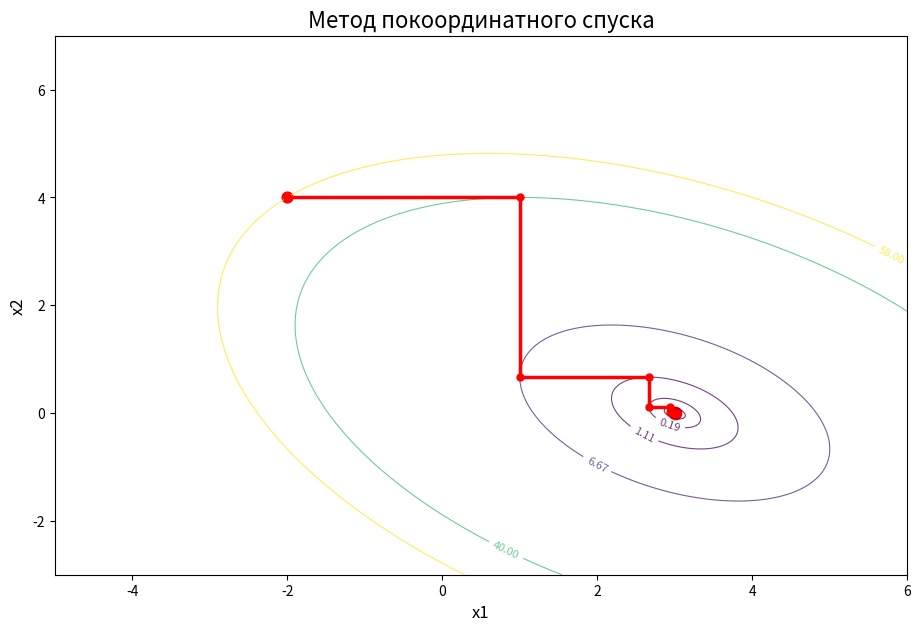
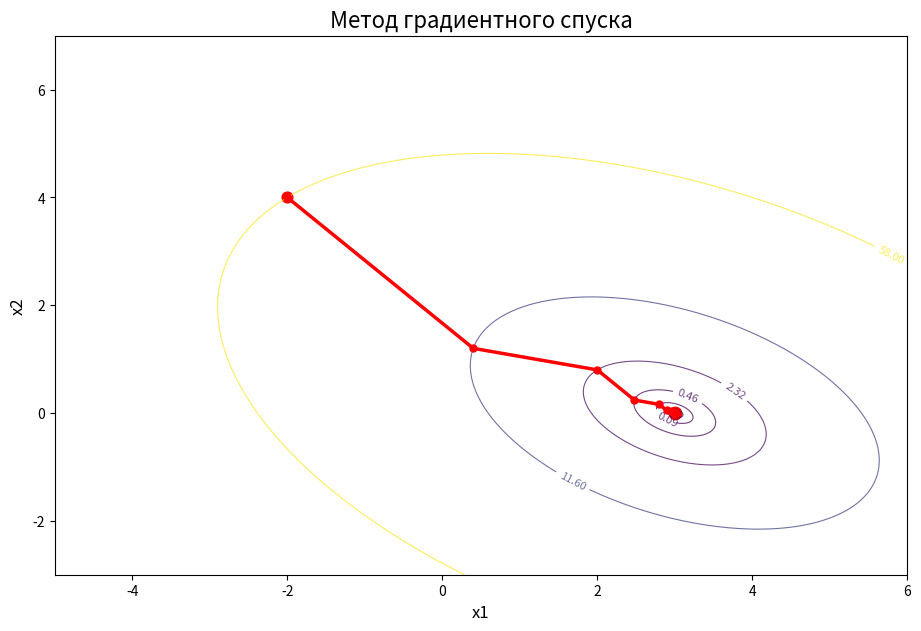
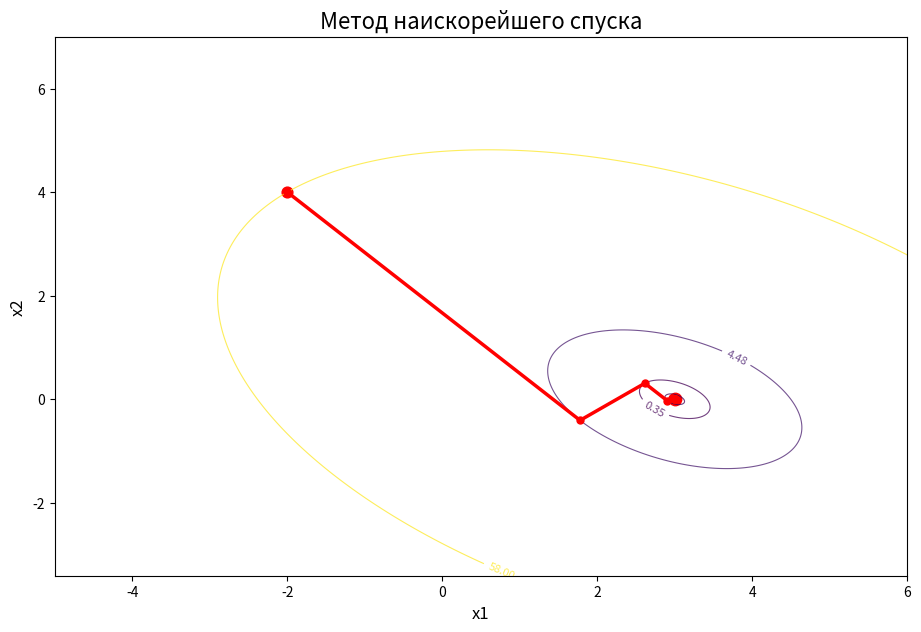

These charts were generated, in order, by the following Python code:
import numpy as np
import matplotlib.pyplot as plt


EPS = 0.0001
MAX_ITER = 1000
x0 = np.array([-2.0, 4.0])
H = np.array([[4.0, 2.0], [2.0, 6.0]])


def f(x, y):
    return 2 * x**2 + 2 * x * y + 3 * y**2 - 12 * x - 6 * y + 18

def f_point(p):
    return f(p[0], p[1])


def grad(p):
    x, y = p

    df_dx = 4 * x + 2 * y - 12
    df_dy = 2 * x + 6 * y - 6

    return np.array([df_dx, df_dy])


# Метод покоординатного спуска
def coordinate_descent(start, eps=EPS, max_iter=MAX_ITER):
    points = [start.copy()]

    for _ in range(max_iter):
        current = points[-1].copy()

        if np.linalg.norm(grad(current)) < eps:
            break

        # Минимизация по x1 при фиксированном x2
        current[0] = 3 - current[1] / 2
        points.append(current.copy())

        if np.linalg.norm(grad(current)) < eps:
            break

        # Минимизация по x2 при фиксированном x1
        current[1] = 1 - current[0] / 3
        points.append(current.copy())

    return np.array(points)


# Метод градиентного спуска
def gradient_descent(start, alpha=0.2, eps=EPS, max_iter=MAX_ITER):
    points = [start.copy()]

    for _ in range(max_iter):
        current = points[-1].copy()
        g = grad(current)

        if np.linalg.norm(g) < eps:
            break

        next_point = current - alpha * g
        points.append(next_point)

    return np.array(points)


# Метод наискорейшего спуска
def steepest_descent(start, eps=EPS, max_iter=MAX_ITER):
    points = [start.copy()]

    for _ in range(max_iter):
        current = points[-1].copy()
        g = grad(current)

        if np.linalg.norm(g) < eps:
            break

        alpha = np.dot(g, g) / np.dot(g, H @ g)
        next_point = current - alpha * g
        points.append(next_point)

    return np.array(points)


# Таблицы
def print_table(method_name, points):
    print("\n" + "=" * 80)
    print(method_name)
    print("=" * 80)
    print(f"{'k':>3} {'x1':>14} {'x2':>14} {'f(x1,x2)':>16} {'||grad||':>16}")
    print("-" * 80)

    for k, p in enumerate(points):
        print(
            f"{k:>3} "
            f"{p[0]:>14.8f} "
            f"{p[1]:>14.8f} "
            f"{f_point(p):>16.8f} "
            f"{np.linalg.norm(grad(p)):>16.8f}"
        )


# Визуализация
def plot_method(points, method_name):
    x_values = points[:, 0]
    y_values = points[:, 1]

    minimum = np.array([3.0, 0.0])

    all_x = np.append(x_values, minimum[0])
    all_y = np.append(y_values, minimum[1])

    x_min = all_x.min() - 3
    x_max = all_x.max() + 3
    y_min = all_y.min() - 3
    y_max = all_y.max() + 3

    X, Y = np.meshgrid(np.linspace(x_min, x_max, 600), np.linspace(y_min, y_max, 600))
    Z = f(X, Y)

    plt.figure(figsize=(11, 7))

    levels = sorted(set([round(f_point(p), 10) for p in points]))
    contour = plt.contour(X, Y, Z, levels=levels, cmap="viridis", linewidths=0.8, alpha=0.75)

    plt.clabel(contour, inline=True, fontsize=8)
    plt.plot(x_values, y_values, color="red", marker="o", markersize=5, linewidth=2.5)
    plt.scatter(x_values[0], y_values[0], color="red", s=60)
    plt.scatter(x_values[-1], y_values[-1], color="red", s=80)

    plt.title(f"{method_name}", fontsize=16)
    plt.xlabel("x1", fontsize=12)
    plt.ylabel("x2", fontsize=12)

    plt.grid(False)
    plt.show()


coordinate_points = coordinate_descent(x0)
gradient_points = gradient_descent(x0, alpha=0.2)
steepest_points = steepest_descent(x0)


# Вывод таблиц
print_table("Метод покоординатного спуска", coordinate_points)
print_table("Метод градиентного спуска", gradient_points)
print_table("Метод наискорейшего спуска", steepest_points)


# Построение графиков
plot_method(coordinate_points, "Метод покоординатного спуска")
plot_method(gradient_points, "Метод градиентного спуска")
plot_method(steepest_points, "Метод наискорейшего спуска")


# Итоговые результаты
print("\nИтоговые результаты:")
print("-" * 80)

methods = [("Покоординатный спуск", coordinate_points), ("Градиентный спуск", gradient_points), ("Наискорейший спуск", steepest_points)]

for name, points in methods:
    last = points[-1]

    print(f"{name}:")
    print(f"  Количество приближений: {len(points)}")
    print(f"  x* = ({last[0]:.8f}, {last[1]:.8f})")
    print(f"  f(x*) = {f_point(last):.8f}")
    print(f"  ||grad|| = {np.linalg.norm(grad(last)):.8f}")
    print()
